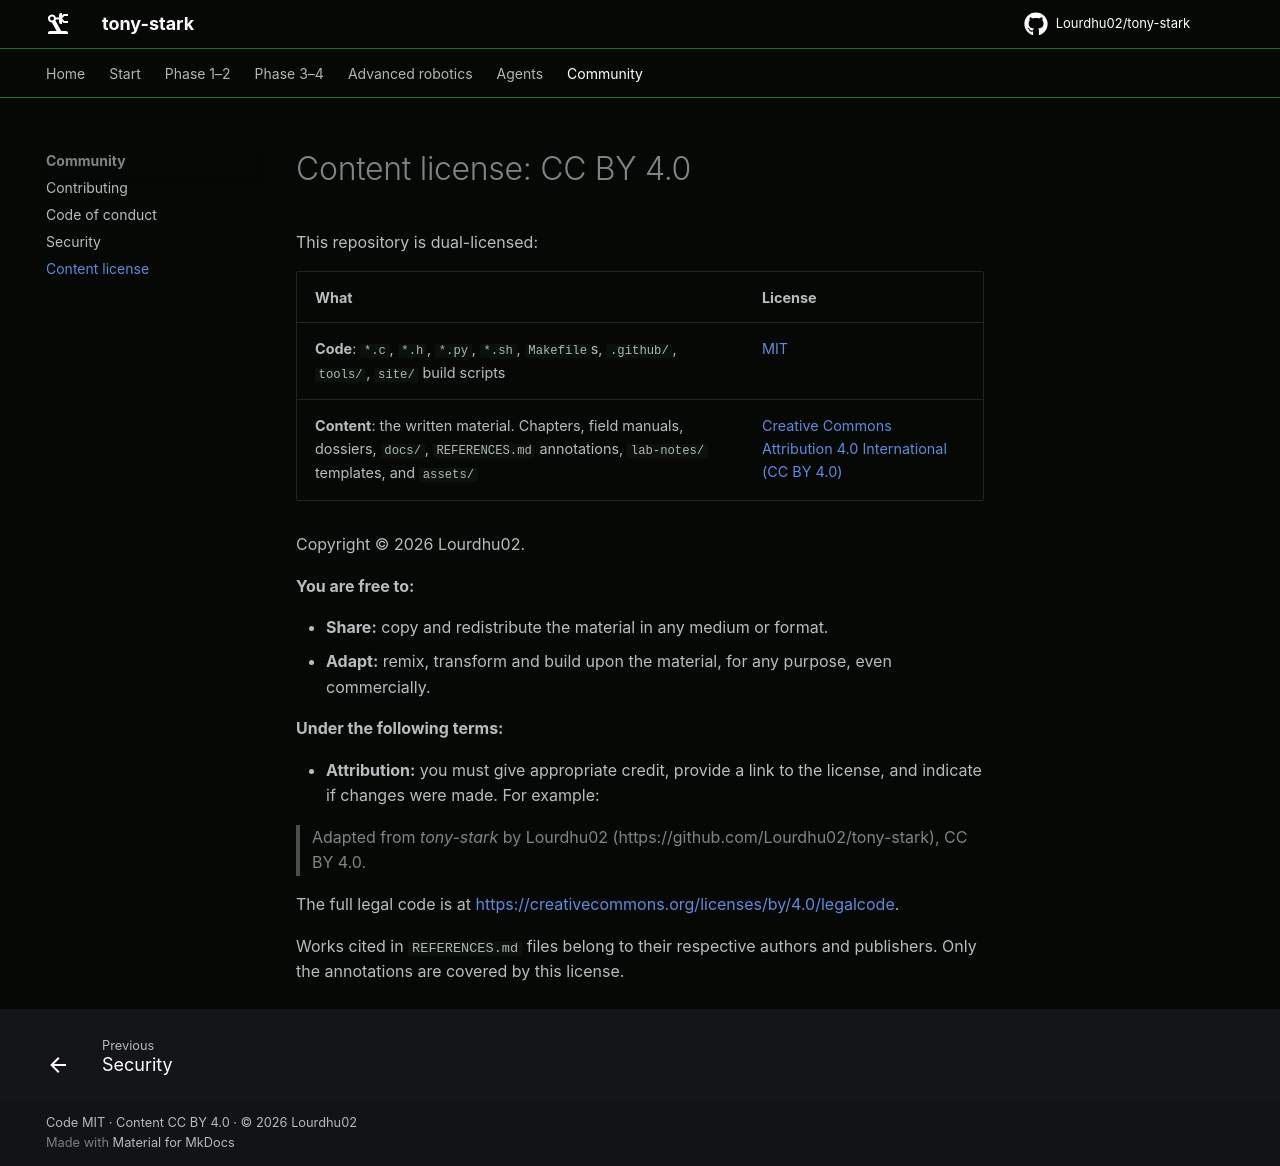

repository: Lourdhu02/tony-stark · page: LICENSE-CONTENT/index.html · generator: mkdocs

# Content license: CC BY 4.0

This repository is dual-licensed:

| What | License |
|---|---|
| **Code**: `*.c`, `*.h`, `*.py`, `*.sh`, `Makefile`s, `.github/`, `tools/`, `site/` build scripts | [MIT](LICENSE) |
| **Content**: the written material. Chapters, field manuals, dossiers, `docs/`, `REFERENCES.md` annotations, `lab-notes/` templates, and `assets/` | [Creative Commons Attribution 4.0 International (CC BY 4.0)](https://creativecommons.org/licenses/by/4.0/) |

Copyright © 2026 Lourdhu02.

**You are free to:**
- **Share:** copy and redistribute the material in any medium or format.
- **Adapt:** remix, transform and build upon the material, for any purpose, even commercially.

**Under the following terms:**
- **Attribution:** you must give appropriate credit, provide a link to the license, and indicate if changes were made. For example:

  > Adapted from *tony-stark* by Lourdhu02 (https://github.com/Lourdhu02/tony-stark), CC BY 4.0.

The full legal code is at <https://creativecommons.org/licenses/by/4.0/legalcode>.

Works cited in `REFERENCES.md` files belong to their respective authors and publishers. Only the annotations are covered by this license.
